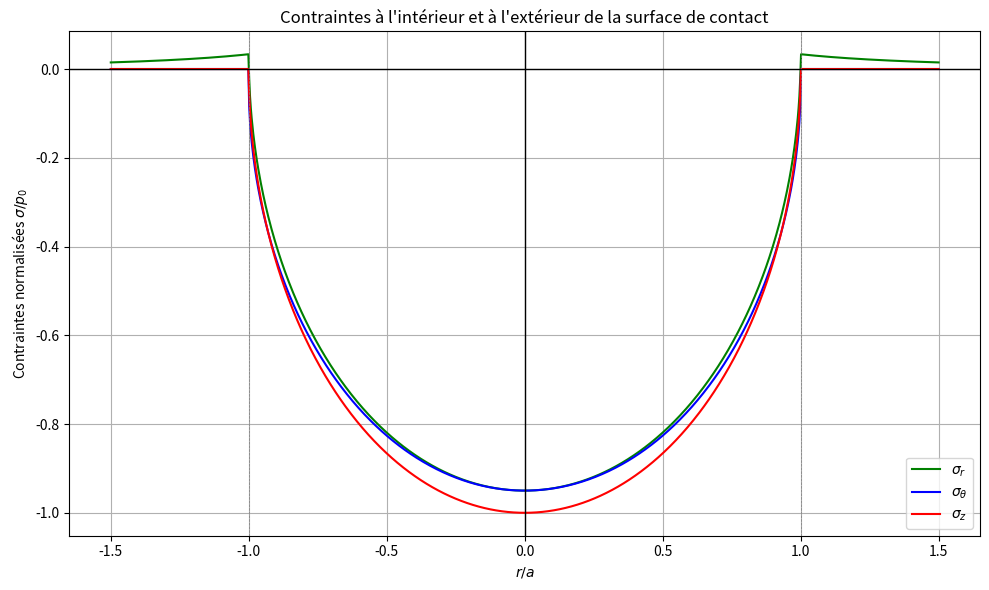

The script that saved this image:
import numpy as np
import matplotlib.pyplot as plt
 
# Données des matériaux
E_acier = 210e9  # Module de Young de l'acier (Pa)
nu_acier = 0.3   # Coefficient de Poisson de l'acier
E_poly = 10e6    # Module de Young du polymère (Pa)
nu_poly = 0.45   # Coefficient de Poisson du polymère
 
# Paramètres pour l'analyse
rayon_bille = 0.01  # Rayon de la bille (10 mm)
force = 50          # Force appliquée (50 N)
 
# Calcul du module d'Young équivalent pour acier-polymère
def calcul_E_equivalent(E1, nu1, E2, nu2):
    return 1 / ((1 - nu1**2) / E1 + (1 - nu2**2) / E2)
 
# Fonction pour calculer la pression maximale p0
def pression_maximale(F, R, E_eq):
    a = ((3 * F * R) / (4 * E_eq))**(1/3)  # Rayon de contact
    p0 = (3 * F) / (2 * np.pi * a**2)       # Pression maximale
    return p0, a
 
# Fonctions pour calculer les contraintes
def contraintes_interieures_r(r, a, nu, p0):
    term1 = (1 - 2 * nu) / 3
    term2 = (a**2 / r**2)
    return p0 * (term1 * term2 * (1 - (1 - (r**2 / a**2))**(3/2)) - np.sqrt(1 - (r**2 / a**2)))
 
def contraintes_interieures_theta(r, a, nu, p0):
    term1 = -(1 - 2 * nu) / 3
    term2 = (a**2 / r**2)
    return p0 * (term1 * term2 * (1 - (1 - (r**2 / a**2))**(3/2)) - 2 * nu * np.sqrt(1 - (r**2 / a**2)))
 
def contraintes_axiales(r, a, p0):
    return -p0 * np.sqrt(1 - (r / a)**2)
 
def contraintes_exterieures_r(r, a, nu, p0):
    return p0 * (1 - 2 * nu) * (a**2) / (3 * r**2)
 
# Calcul du module de Young équivalent
E_eq_acier_poly = calcul_E_equivalent(E_acier, nu_acier, E_poly, nu_poly)
 
# Calcul de la pression maximale
p0, max_a = pression_maximale(force, rayon_bille, E_eq_acier_poly)
 
# Créer des valeurs de r de -1.5a à 1.5a
r_values = np.linspace(-1.5*max_a, 1.5*max_a, 1000)  # Rayon d'affichage
 
# Calcul des contraintes
sigma_r = np.zeros(len(r_values))
sigma_theta = np.zeros(len(r_values))
sigma_z = np.zeros(len(r_values))
 
for i, r in enumerate(r_values):
    if abs(r) <= max_a:
        sigma_r[i] = contraintes_interieures_r(abs(r), max_a, nu_poly, p0)
        sigma_theta[i] = contraintes_interieures_theta(abs(r), max_a, nu_poly, p0)
        sigma_z[i] = contraintes_axiales(abs(r), max_a, p0)
    else:
        sigma_r[i] = contraintes_exterieures_r(abs(r), max_a, nu_poly, p0)
 
# Création du graphique
plt.figure(figsize=(10, 6))
 
# Tracer les contraintes par rapport à r/a
plt.plot(r_values / max_a, sigma_r / p0, linestyle='-', label=r'$\sigma_r$', color='green')
plt.plot(r_values / max_a, sigma_theta / p0, linestyle='-', label=r'$\sigma_\theta$', color='blue')
plt.plot(r_values / max_a, sigma_z / p0, linestyle='-', label=r'$\sigma_z$', color='red')
 
# Personnalisation des axes et de l'apparence
plt.axhline(0, color='black', lw=1)  # Ligne horizontale au niveau 0
plt.axvline(0, color='black', lw=1)  # Ligne verticale au niveau 0
plt.axvline(1, color='gray', linestyle='--', lw=0.5)
plt.axvline(-1, color='gray', linestyle='--', lw=0.5)
 
# Labels et légende
plt.xlabel(r"$r/a$")
plt.ylabel(r"Contraintes normalisées $\sigma/p_0$")
plt.legend(loc="lower right")
plt.title("Contraintes à l'intérieur et à l'extérieur de la surface de contact")
 
# Inversion de l'axe des y pour suivre le modèle de référence
# plt.gca().invert_yaxis()
 
# Ajustement des marges pour éviter les chevauchements
plt.tight_layout()
plt.grid(True)
 
# Affichage
plt.show()